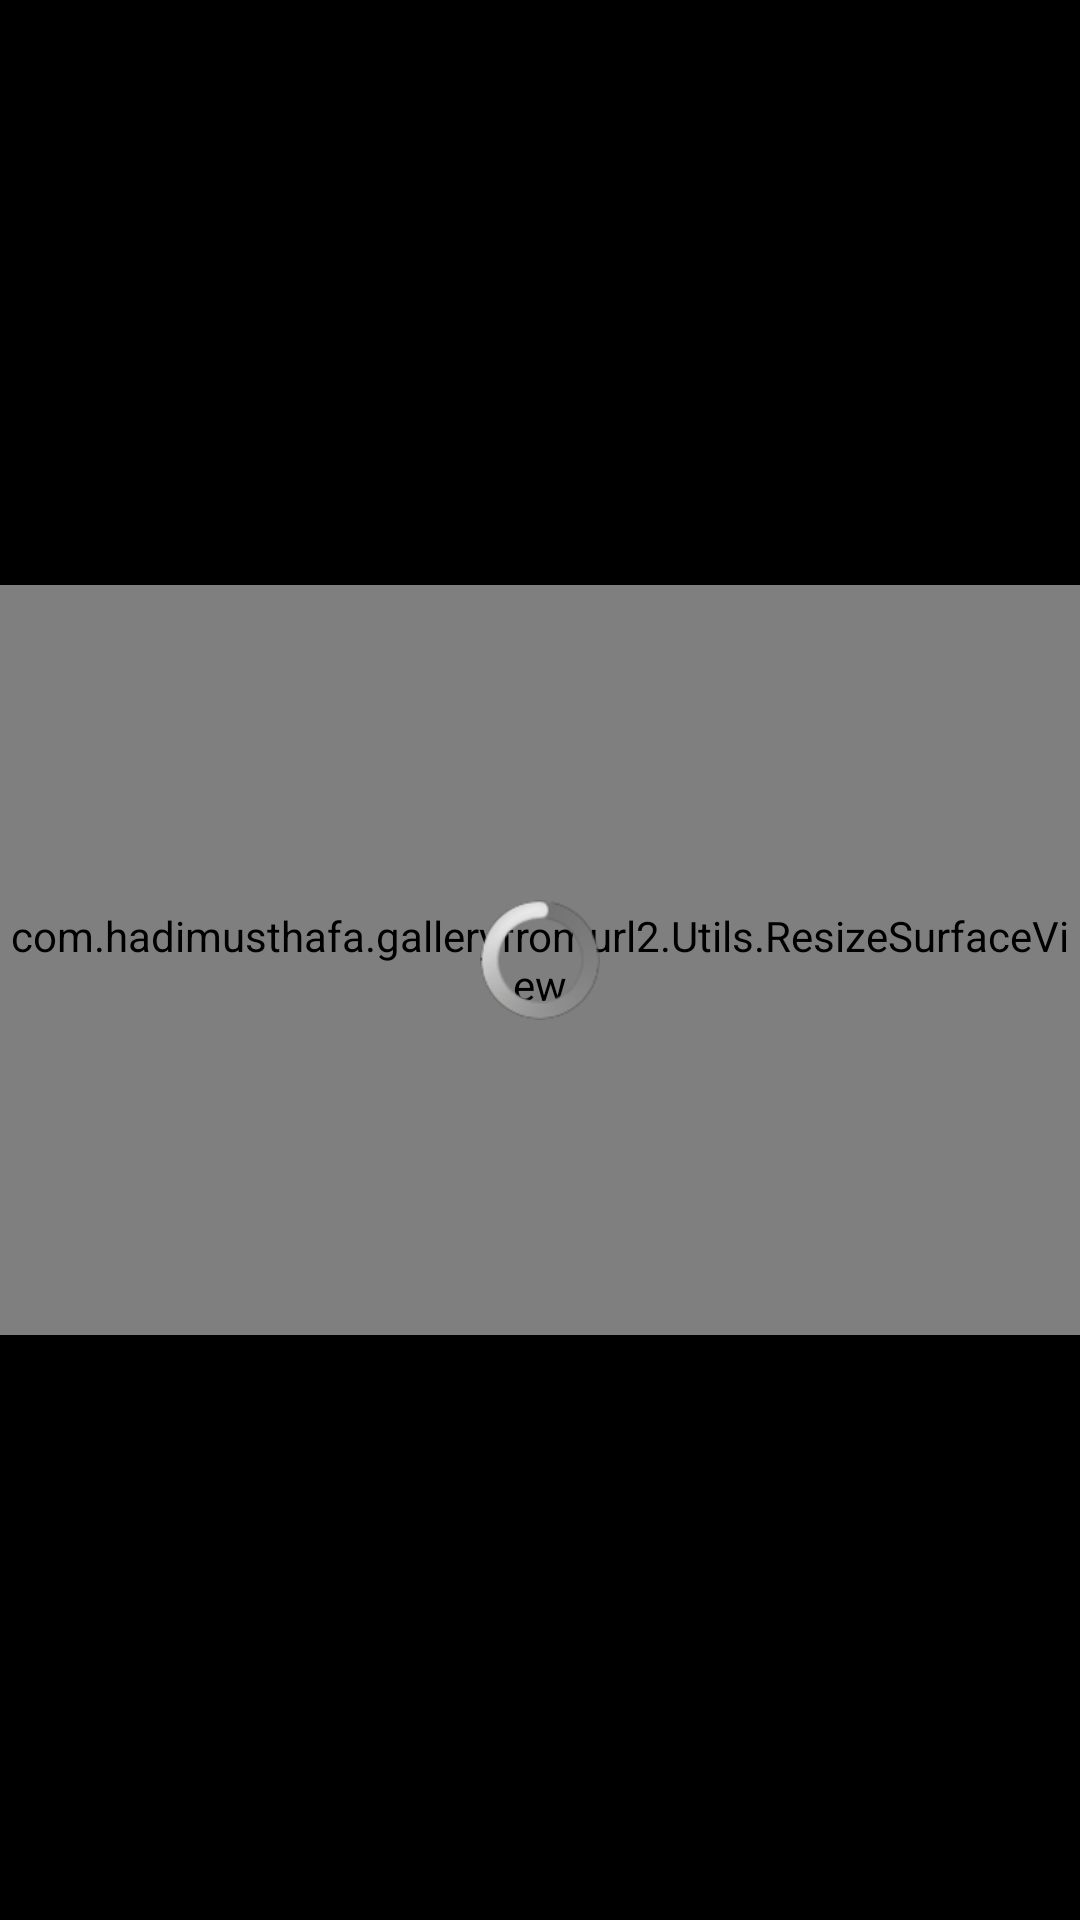

Produce the Android XML layout that renders to this screen, including the resource entries it uses.
<!-- AndroidManifest.xml: application theme Theme.GalleryFromUrl2 -->
<!-- res/layout/activity_video_player.xml -->
<?xml version="1.0" encoding="utf-8"?>
<RelativeLayout xmlns:android="http://schemas.android.com/apk/res/android"
    xmlns:tools="http://schemas.android.com/tools"
    android:id="@+id/video_container"
    android:layout_width="match_parent"
    android:layout_height="match_parent"
    android:background="@android:color/black"
    android:orientation="vertical">

    <FrameLayout
        android:id="@+id/videoSurfaceContainer"
        android:layout_width="match_parent"
        android:layout_height="match_parent">

        <com.hadimusthafa.galleryfromurl2.Utils.ResizeSurfaceView
            android:id="@+id/videoSurface"
            android:layout_width="match_parent"
            android:layout_height="250dp"
            android:layout_centerInParent="true"
            android:layout_gravity="center" />

        <ProgressBar
            android:id="@+id/loading"
            style="@android:style/Widget.ProgressBar.Inverse"
            android:layout_width="40dp"
            android:layout_height="40dp"
            android:layout_centerInParent="true"
            android:layout_gravity="center" />
    </FrameLayout>

</RelativeLayout>
<!-- resources referenced by this layout -->
<resources>
  <style name="Theme.GalleryFromUrl2" parent="Theme.AppCompat.NoActionBar">
          
          <item name="colorPrimary">@color/purple_500</item>
          <item name="colorPrimaryVariant">@color/black</item>
          <item name="colorOnPrimary">@color/white</item>
          
          <item name="colorSecondary">@color/teal_200</item>
          <item name="colorSecondaryVariant">@color/teal_700</item>
          <item name="colorOnSecondary">@color/black</item>
          
          <item name="android:statusBarColor" tools:targetApi="l">?attr/colorPrimaryVariant</item>
          
      </style>
  <color name="purple_500">#FF6200EE</color>
  <color name="black">#FF000000</color>
  <color name="white">#FFFFFFFF</color>
  <color name="teal_200">#FF03DAC5</color>
  <color name="teal_700">#FF018786</color>
</resources>
